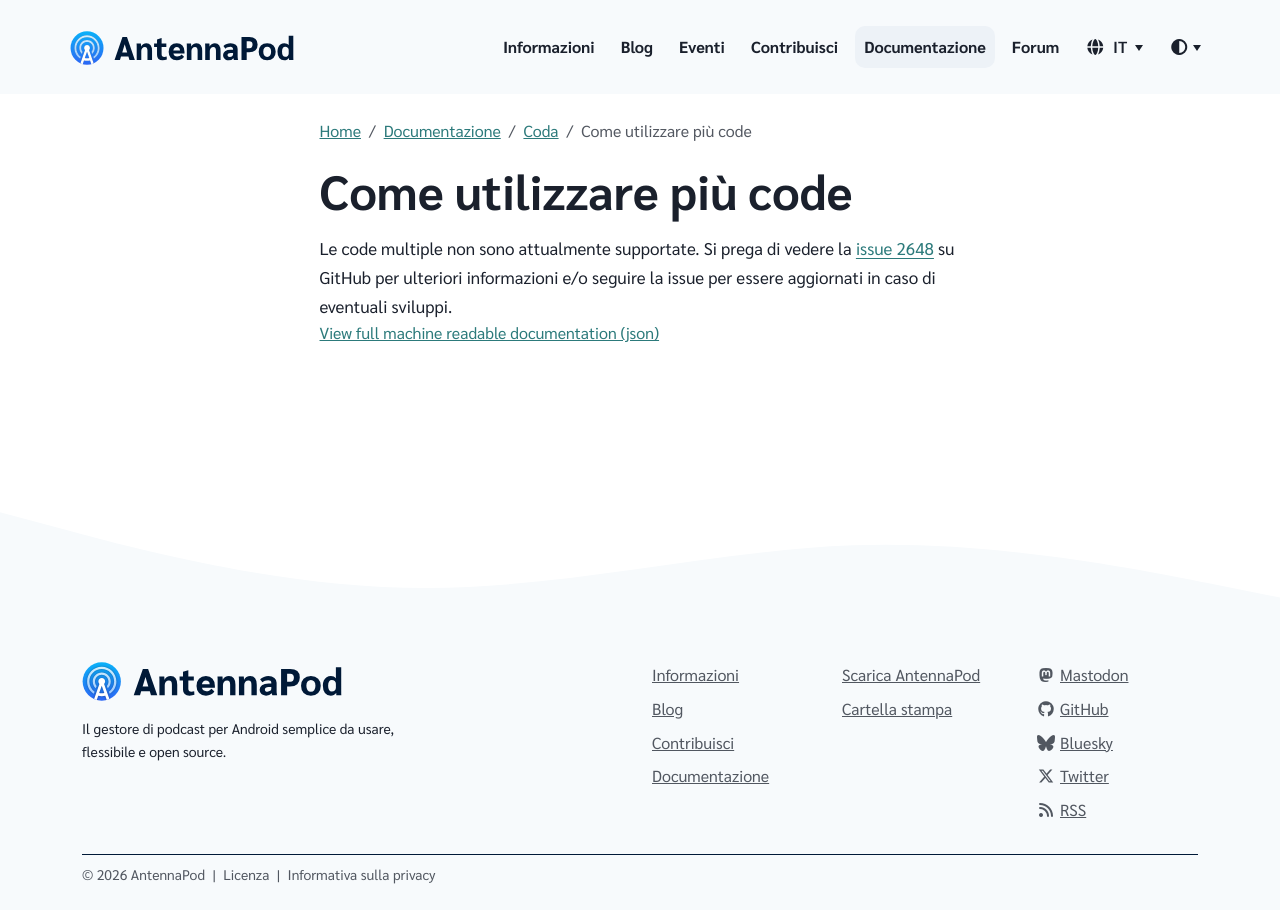

repository: AntennaPod/antennapod.github.io · page: it/documentation/queue/multiple-queues.html · generator: jekyll

Le code multiple non sono attualmente supportate. Si prega di vedere la [issue 2648](https://github.com/AntennaPod/AntennaPod/issues/2648) su GitHub per ulteriori informazioni e/o seguire la issue per essere aggiornati in caso di eventuali sviluppi.
